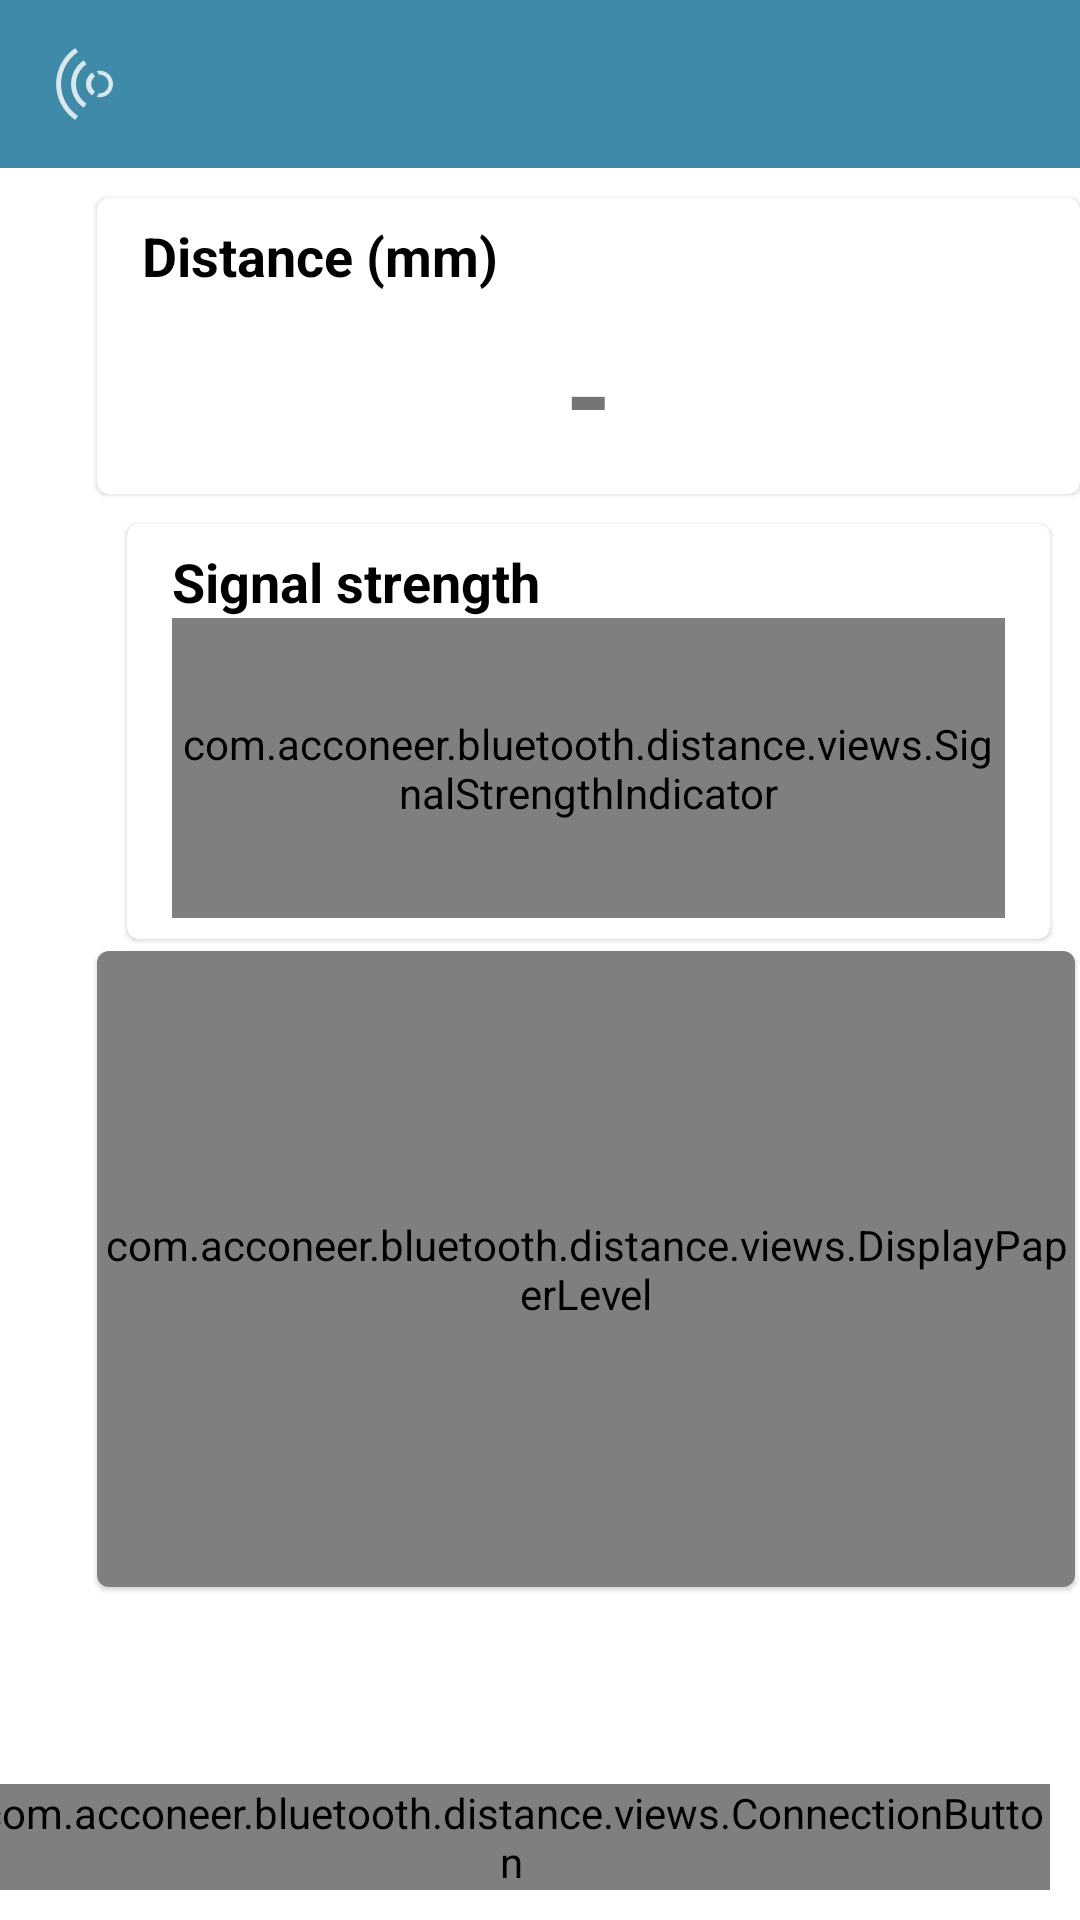

Reconstruct the res/layout file that produces this screen, plus the resources it refers to.
<!-- AndroidManifest.xml: application theme Theme.RadarDisplayApp -->
<!-- res/layout/activity_main.xml -->
<?xml version="1.0" encoding="utf-8"?>
<androidx.constraintlayout.widget.ConstraintLayout xmlns:android="http://schemas.android.com/apk/res/android"
    xmlns:app="http://schemas.android.com/apk/res-auto"
    xmlns:tools="http://schemas.android.com/tools"
    android:layout_width="match_parent"
    android:layout_height="match_parent"
    tools:context="com.acconeer.bluetooth.distance.activities.MainActivity">

    <androidx.appcompat.widget.Toolbar
        app:navigationIcon="@drawable/logo"
        app:titleTextColor="@android:color/white"
        android:id="@+id/toolbar"
        android:layout_width="match_parent"
        android:layout_height="wrap_content"
        android:background="?attr/colorPrimary"
        android:minHeight="?attr/actionBarSize"
        android:theme="@style/AppTheme"
        app:layout_constraintEnd_toEndOf="parent"
        app:layout_constraintStart_toStartOf="parent"
        app:layout_constraintTop_toTopOf="parent" />

    <androidx.constraintlayout.widget.Guideline
        android:id="@+id/guideline"
        android:layout_width="wrap_content"
        android:layout_height="wrap_content"
        android:orientation="vertical"
        app:layout_constraintGuide_percent="0.09" />

    <com.google.android.material.card.MaterialCardView
        android:id="@+id/materialCardView"
        android:layout_width="0dp"
        android:layout_height="wrap_content"
        android:layout_marginTop="@dimen/internal_padding"
        android:minHeight="50dp"
        app:layout_constraintEnd_toEndOf="parent"
        app:layout_constraintStart_toStartOf="@+id/guideline"
        app:layout_constraintTop_toBottomOf="@+id/toolbar">

        <RelativeLayout
            android:layout_width="wrap_content"
            android:layout_height="wrap_content"
            android:paddingLeft="15dp"
            android:paddingTop="7dp"
            android:paddingRight="15dp"
            android:paddingBottom="7dp">

            <TextView
                android:id="@+id/distance_label"
                android:layout_width="match_parent"
                android:layout_height="wrap_content"
                android:text="@string/distancemm"
                android:textColor="@color/black"
                android:textSize="18sp"
                android:textStyle="bold" />

            <TextView
                android:id="@+id/distance_text"
                android:layout_width="match_parent"
                android:layout_height="wrap_content"
                android:layout_below="@id/distance_label"
                android:layout_marginTop="7dp"
                android:gravity="center_horizontal"
                android:text="@string/no_distance_indicator"
                android:textSize="40sp"
                android:textStyle="bold" />
        </RelativeLayout>
    </com.google.android.material.card.MaterialCardView>

    <com.google.android.material.card.MaterialCardView
        android:id="@+id/materialCardView2"
        android:layout_width="0dp"
        android:layout_height="wrap_content"
        android:layout_marginStart="@dimen/internal_padding"
        android:layout_marginTop="@dimen/internal_padding"
        android:layout_marginEnd="@dimen/internal_padding"
        android:minHeight="50dp"
        app:layout_constraintEnd_toEndOf="parent"
        app:layout_constraintStart_toStartOf="@+id/guideline"
        app:layout_constraintTop_toBottomOf="@+id/materialCardView">

        <RelativeLayout
            android:layout_width="wrap_content"
            android:layout_height="wrap_content"
            android:paddingLeft="15dp"
            android:paddingTop="7dp"
            android:paddingRight="15dp"
            android:paddingBottom="7dp">

            <TextView
                android:id="@+id/signal_strength_label"
                android:layout_width="match_parent"
                android:layout_height="wrap_content"
                android:text="@string/signal_strength"
                android:textColor="@color/black"
                android:textSize="18sp"
                android:textStyle="bold" />

            <com.acconeer.bluetooth.distance.views.SignalStrengthIndicator
                android:id="@+id/signal_strength"
                android:layout_width="wrap_content"
                android:layout_height="100dp"
                android:layout_below="@id/signal_strength_label"
                android:layout_centerHorizontal="true" />
        </RelativeLayout>
    </com.google.android.material.card.MaterialCardView>

    <com.google.android.material.card.MaterialCardView
        android:layout_width="326dp"
        android:layout_height="212dp"
        android:layout_marginTop="4dp"
        android:minHeight="50dp"
        app:layout_constraintEnd_toEndOf="parent"
        app:layout_constraintHorizontal_bias="0.0"
        app:layout_constraintStart_toStartOf="@+id/guideline"
        app:layout_constraintTop_toBottomOf="@+id/materialCardView2">

        <com.acconeer.bluetooth.distance.views.DisplayPaperLevel
            android:id="@+id/paper_level"
            android:layout_width="match_parent"
            android:layout_height="match_parent"></com.acconeer.bluetooth.distance.views.DisplayPaperLevel>

    </com.google.android.material.card.MaterialCardView>

    <LinearLayout
        android:id="@+id/linearLayout"
        android:layout_width="wrap_content"
        android:layout_height="wrap_content"
        android:layout_marginEnd="@dimen/internal_padding"
        android:layout_marginBottom="@dimen/internal_padding"
        android:gravity="center_horizontal"
        android:orientation="vertical"
        app:layout_constraintBottom_toBottomOf="parent"
        app:layout_constraintEnd_toEndOf="parent">

        <com.acconeer.bluetooth.distance.views.LabeledImageButton
            android:id="@+id/warningButton"
            android:layout_width="wrap_content"
            android:layout_height="wrap_content"
            android:visibility="invisible"
            app:imgSrc="@drawable/ic_warning_black_24dp"
            app:text="@string/gain_error"
            tools:visibility="visible" />

        <com.acconeer.bluetooth.distance.views.ConnectionButton
            android:id="@+id/connectionButton"
            android:layout_width="wrap_content"
            android:layout_height="wrap_content"
            app:imgSrc="@drawable/ic_bluetooth_disabled_black_24dp"
            app:text="@string/connect" />

    </LinearLayout>

</androidx.constraintlayout.widget.ConstraintLayout>
<!-- resources referenced by this layout -->
<resources>
  <color name="black">#000000</color>
  <dimen name="internal_padding">10dp</dimen>
  <!-- drawable logo: png bitmap (drawable-hdpi, 651 bytes) -->
  <string name="connect">Connect</string>
  <string name="distancemm">Distance (mm)</string>
  <string name="gain_error">Saturated\nsignal</string>
  <string name="no_distance_indicator">-</string>
  <string name="signal_strength">Signal strength</string>
  <style name="AppTheme" parent="Theme.AppCompat.DayNight">
          <item name="windowNoTitle">true</item>
          <item name="colorPrimary">@color/colorPrimary</item>
          <item name="colorPrimaryDark">@color/colorPrimaryDark</item>
          <item name="colorAccent">@color/colorAccent</item>
      </style>
  <style name="Theme.RadarDisplayApp" parent="Theme.MaterialComponents.DayNight.DarkActionBar">
          
          <item name="colorPrimary">@color/purple_500</item>
          <item name="colorPrimaryVariant">@color/purple_700</item>
          <item name="colorOnPrimary">@color/white</item>
          
          <item name="colorSecondary">@color/teal_200</item>
          <item name="colorSecondaryVariant">@color/teal_700</item>
          <item name="colorOnSecondary">@color/black</item>
          
          <item name="android:statusBarColor" tools:targetApi="l">?attr/colorPrimaryVariant</item>
          
      </style>
  <color name="colorPrimary">#3e8aa8</color>
  <color name="colorPrimaryDark">#254a61</color>
  <color name="colorAccent">@color/colorAccent3</color>
  <color name="colorAccent3">#269e87</color>
  <!-- not gathered from this repository: default colours our renderer supplied (Android Studio template values) -->
  <color name="purple_500">#FF6200EE</color>
  <color name="purple_700">#FF3700B3</color>
  <color name="teal_200">#FF03DAC5</color>
  <color name="teal_700">#FF018786</color>
  <color name="white">#FFFFFFFF</color>
</resources>
